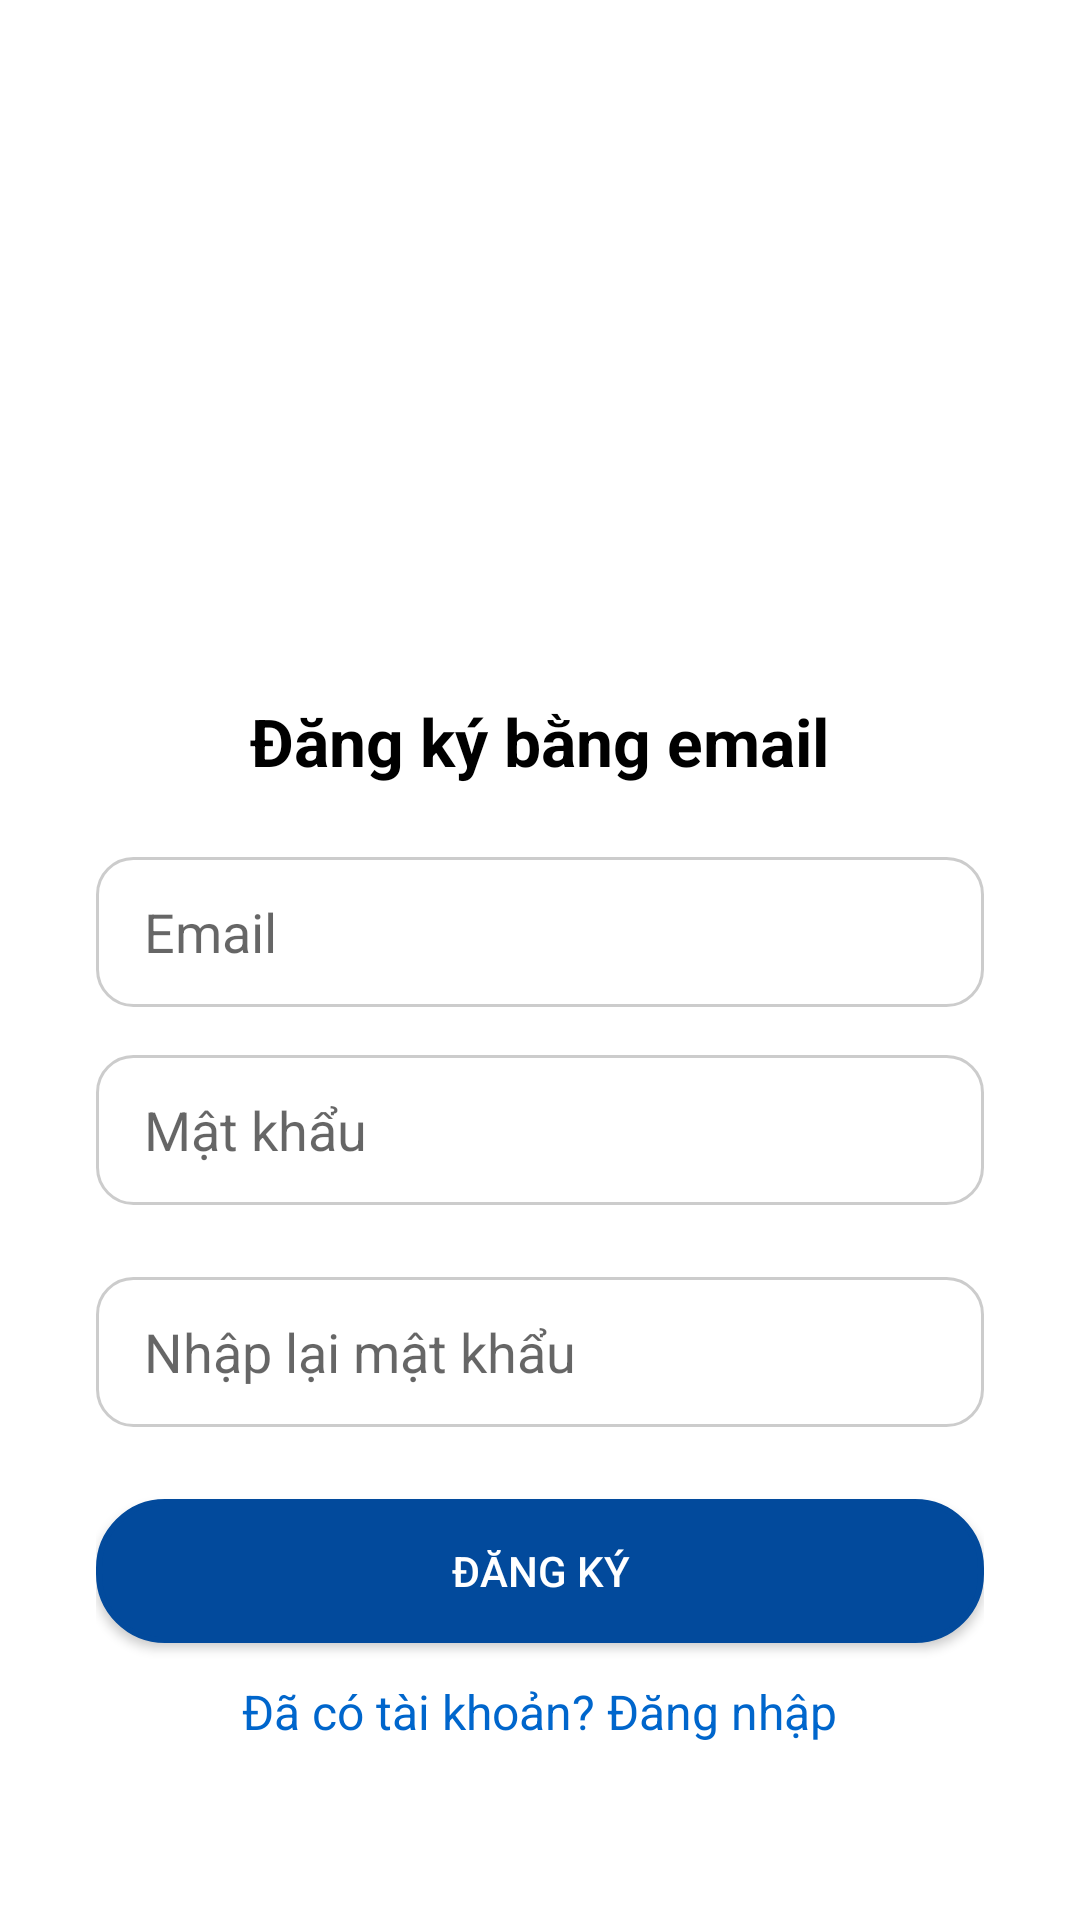

The Android layout XML behind this screen, and the referenced resources:
<!-- AndroidManifest.xml: application theme Theme.PointApp -->
<!-- res/layout/activity_sign_up.xml -->
<?xml version="1.0" encoding="utf-8"?>
<LinearLayout xmlns:android="http://schemas.android.com/apk/res/android"
    xmlns:tools="http://schemas.android.com/tools"
    android:id="@+id/main"
    android:layout_width="match_parent"
    android:layout_height="match_parent"
    android:orientation="vertical"
    android:padding="0dp"
    tools:context=".activities.SignUpActivity">

    
    <ImageView
        android:id="@+id/imgBanner"
        android:layout_width="match_parent"
        android:layout_height="230dp"
        android:paddingTop="70dp"
        android:scaleType="centerCrop"
        android:src="@drawable/logonospace" />

    
    <LinearLayout
        android:orientation="vertical"
        android:background="@drawable/bg_login_card"
        android:layout_width="match_parent"
        android:layout_height="wrap_content"
        android:layout_marginTop="-30dp"
        android:gravity="center"
        android:padding="32dp">

        <TextView
            android:text="Đăng ký bằng email"
            android:textSize="22sp"
            android:textStyle="bold"
            android:textColor="#000000"
            android:layout_marginBottom="24dp"
            android:layout_width="wrap_content"
            android:layout_height="wrap_content"/>
        <EditText
            android:id="@+id/edtEmail"
            android:layout_width="match_parent"
            android:layout_height="50dp"
            android:paddingStart="16dp"
            android:paddingEnd="16dp"
            android:background="@drawable/bg_edittext"
            android:hint="Email"
            android:inputType="textEmailAddress"
            android:layout_marginBottom="16sp"/>

        <EditText
            android:id="@+id/edtPassword"
            android:layout_width="match_parent"
            android:layout_height="50dp"
            android:paddingStart="16dp"
            android:paddingEnd="16dp"
            android:background="@drawable/bg_edittext"
            android:hint="Mật khẩu"
            android:inputType="textPassword"
            android:layout_marginBottom="24dp"/>

        <EditText
            android:id="@+id/edtConfirmPassword"
            android:layout_width="match_parent"
            android:layout_height="50dp"
            android:paddingStart="16dp"
            android:paddingEnd="16dp"
            android:background="@drawable/bg_edittext"
            android:hint="Nhập lại mật khẩu"
            android:inputType="textPassword"
            android:layout_marginBottom="24dp"/>

        <androidx.appcompat.widget.AppCompatButton
            android:id="@+id/btnSignUp"
            android:layout_width="match_parent"
            android:layout_height="wrap_content"
            android:background="@drawable/bg_button_white"
            android:backgroundTint="@color/galaxy"
            android:textColor="@color/white"
            android:text="Đăng ký"/>

        <TextView
            android:id="@+id/tvGoToLogin"
            android:layout_width="wrap_content"
            android:layout_height="wrap_content"
            android:text="Đã có tài khoản? Đăng nhập"
            android:textColor="#0066cc"
            android:textSize="16sp"
            android:layout_marginTop="12dp"
            android:clickable="true"
            android:focusable="true"/>

    </LinearLayout>

</LinearLayout>
<!-- resources referenced by this layout -->
<resources>
  <color name="galaxy">#024A9C</color>
  <color name="white">#FFFFFFFF</color>
  <!-- drawable bg_button_white (drawable) -->
  <?xml version="1.0" encoding="utf-8"?>
  <shape xmlns:android="http://schemas.android.com/apk/res/android"
      android:shape="rectangle">
      <solid android:color="@android:color/white"/>
      <stroke android:width="2dp" android:color="#222222"/>
      <corners android:radius="22dp"/>
  </shape>
  <!-- drawable bg_edittext (drawable) -->
  <?xml version="1.0" encoding="utf-8"?>
  <selector xmlns:android="http://schemas.android.com/apk/res/android">
      
      <item android:state_focused="true">
          <shape android:shape="rectangle">
              <solid android:color="@android:color/white"/>
              <stroke android:width="2dp" android:color="#0B7B7D"/>
              <corners android:radius="12dp"/>
          </shape>
      </item>
      
      <item>
          <shape android:shape="rectangle">
              <solid android:color="@android:color/white"/>
              <stroke android:width="1dp" android:color="#CCCCCC"/>
              <corners android:radius="12dp"/>
          </shape>
      </item>
  </selector>
  <!-- drawable bg_login_card (drawable) -->
  <?xml version="1.0" encoding="utf-8"?>
  <shape xmlns:android="http://schemas.android.com/apk/res/android">
      <solid android:color="@android:color/white"/>
      <corners android:radius="32dp"/>
      <padding
          android:left="8dp"
          android:top="8dp"
          android:right="8dp"
          android:bottom="8dp"/>
      <size android:minHeight="200dp"/>
  </shape>
  <style name="Theme.PointApp" parent="Theme.MaterialComponents.DayNight.NoActionBar">
  
          <item name="colorButtonNormal">@android:color/transparent</item>
          <item name="colorControlHighlight">@android:color/transparent</item>
          <item name="android:colorButtonNormal">@android:color/transparent</item>
          <item name="android:colorControlHighlight">@android:color/transparent</item>
      </style>
</resources>
